The GitHub repository Hews99vi/Tea-diseases-Detection-model contains a labelled image folder "tea sickness dataset" with 8 categories: anthracnose, algal leaf, bird eye spot, brown blight, gray light, healthy, red leaf spot, white spot. Examples follow, each with its label.

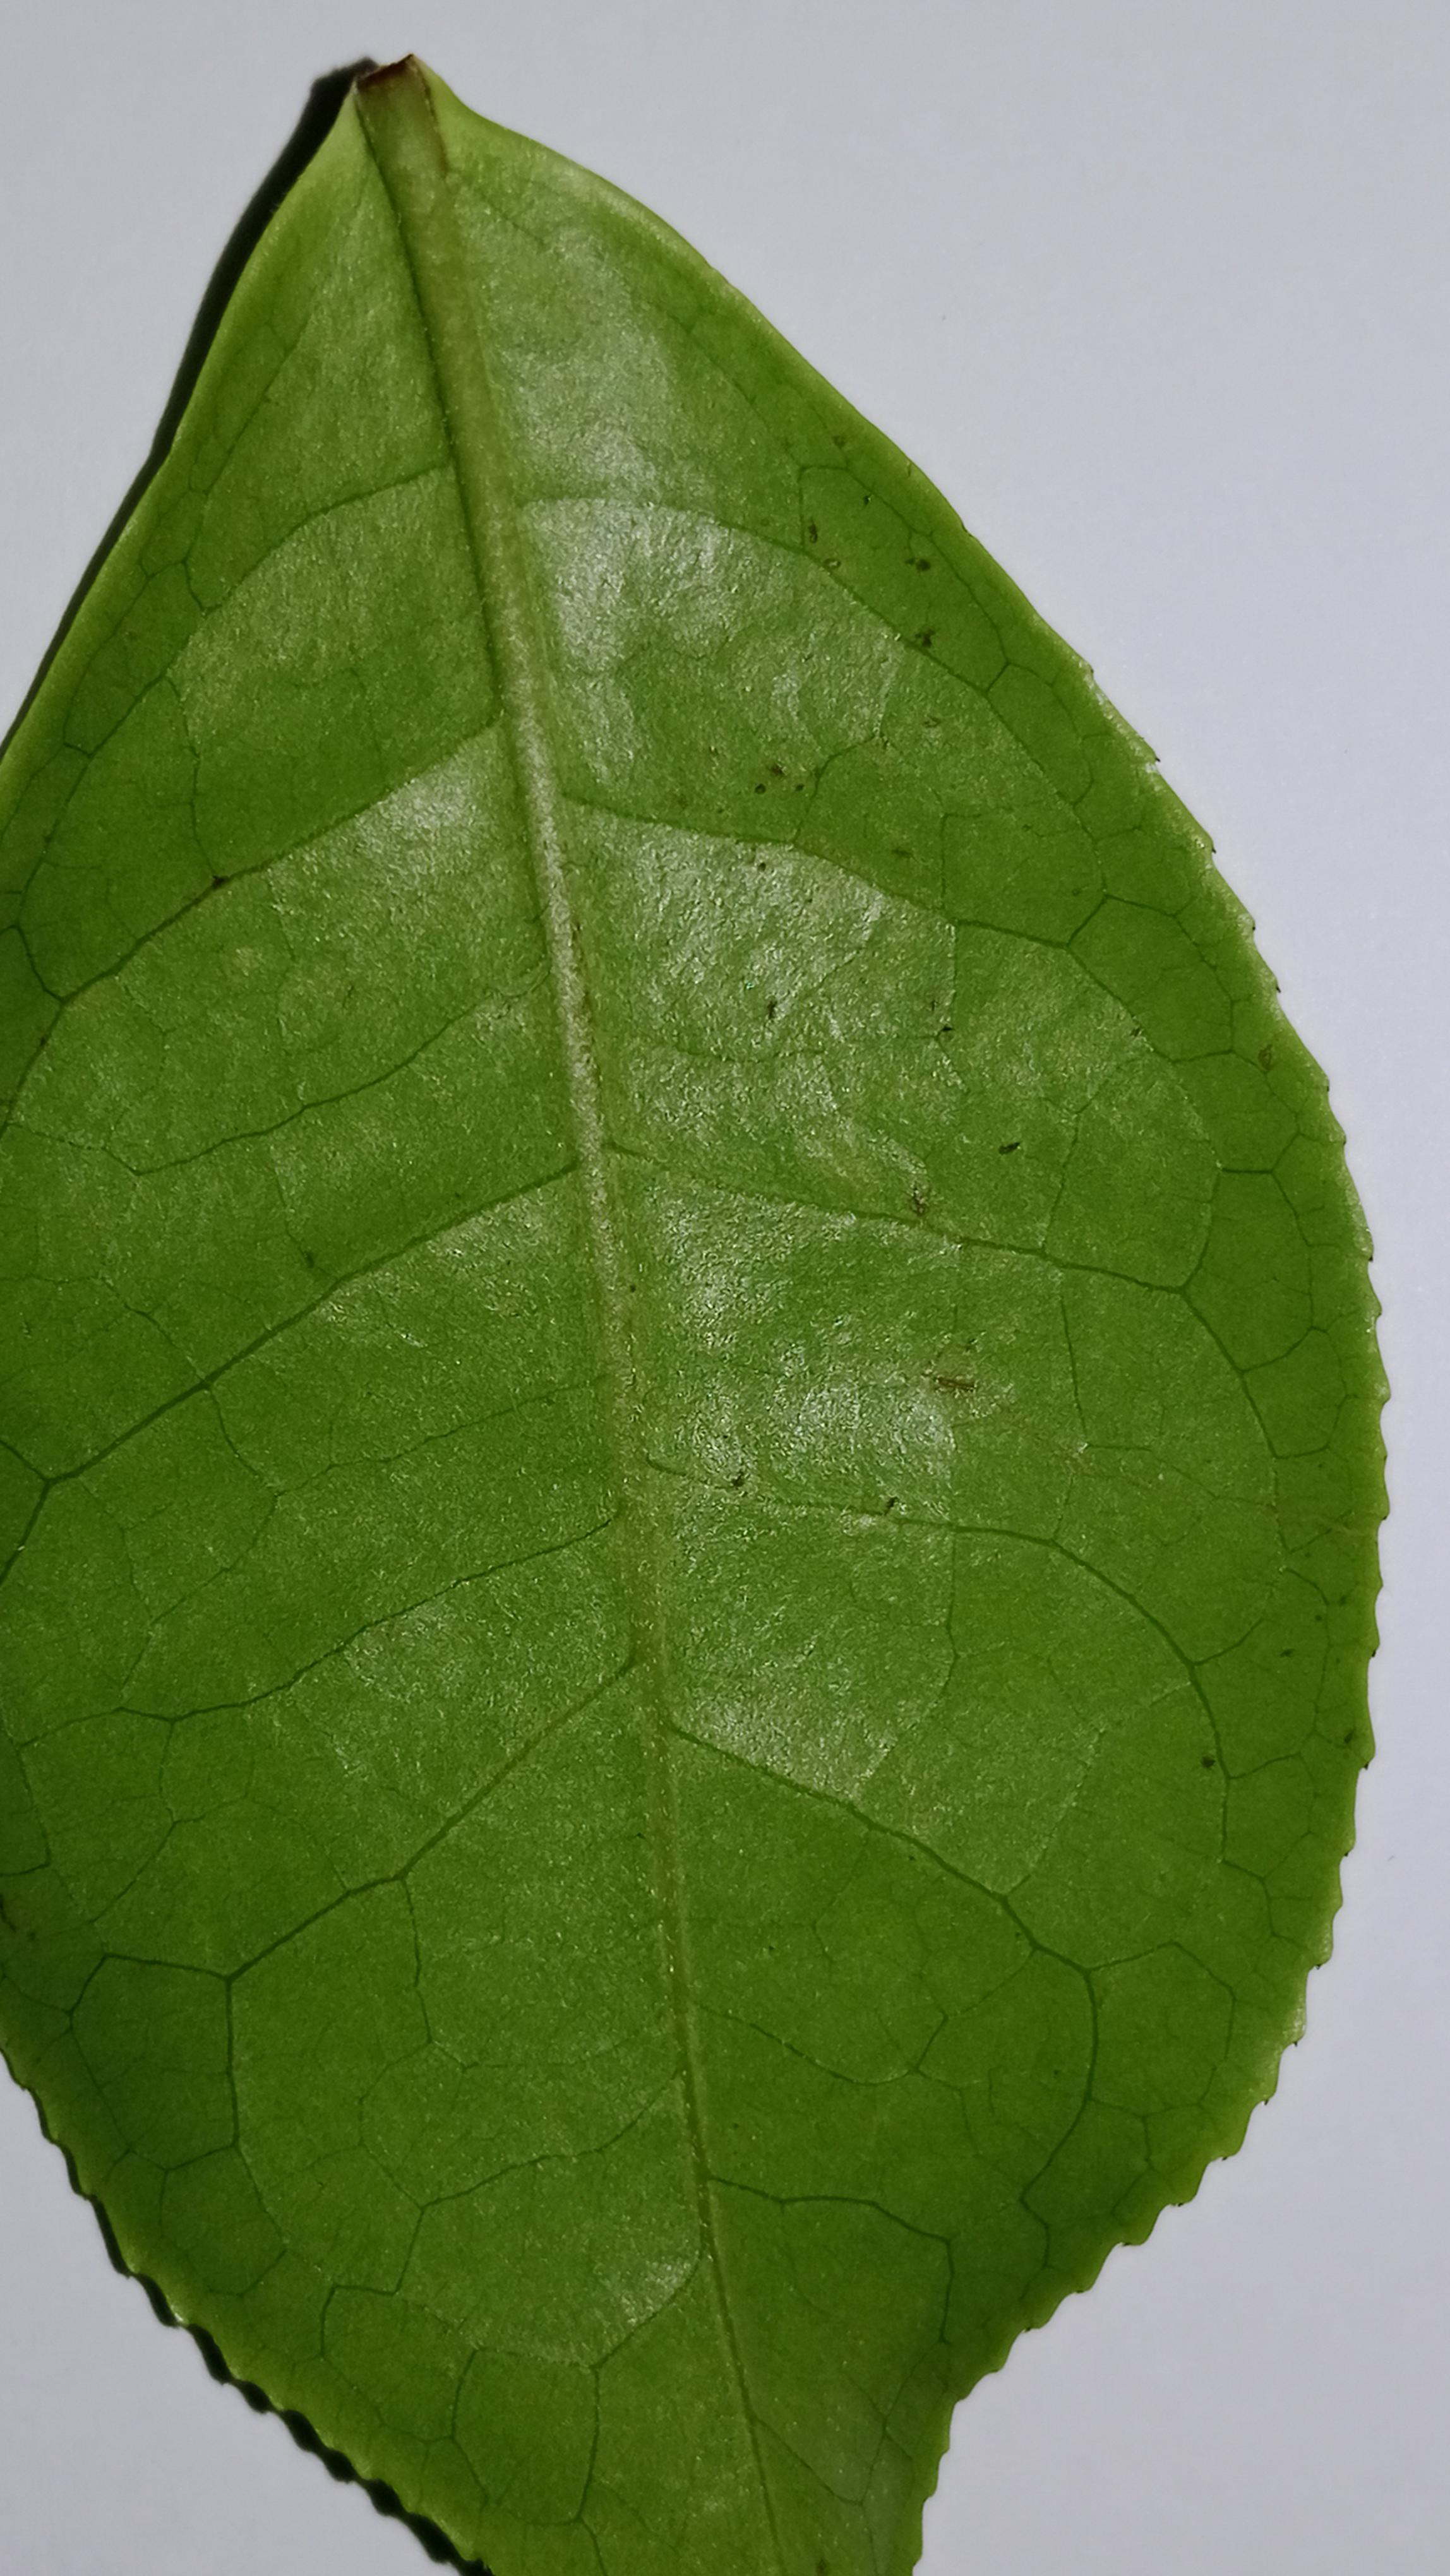
Label: healthy

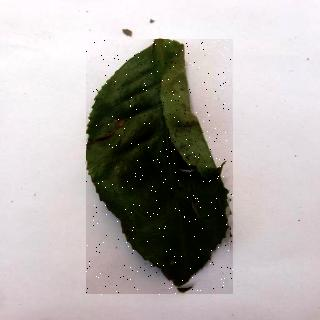
Label: algal leaf

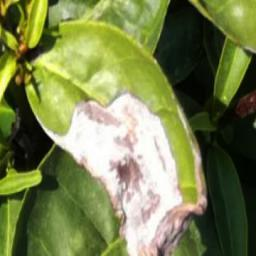
Label: gray light

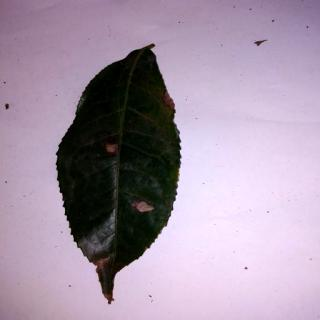
Label: anthracnose

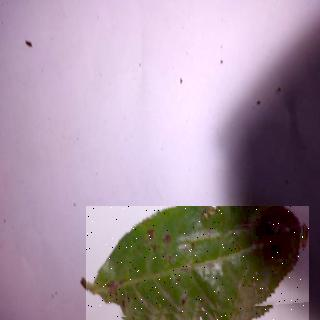
Label: bird eye spot

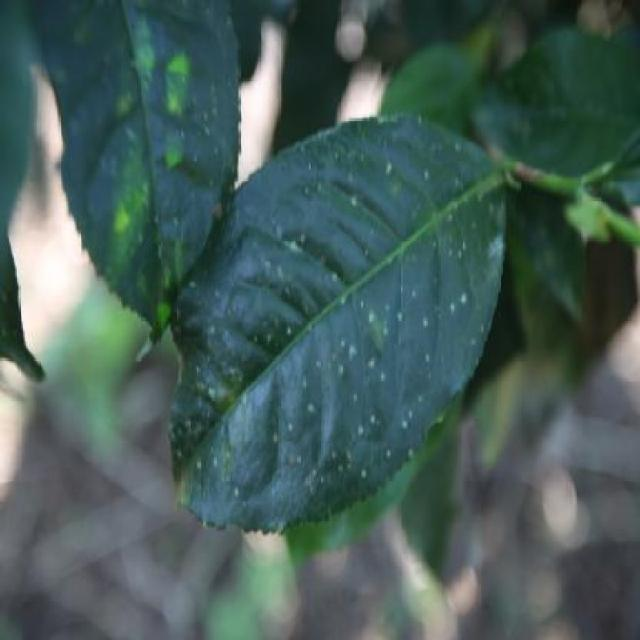
Label: white spot
